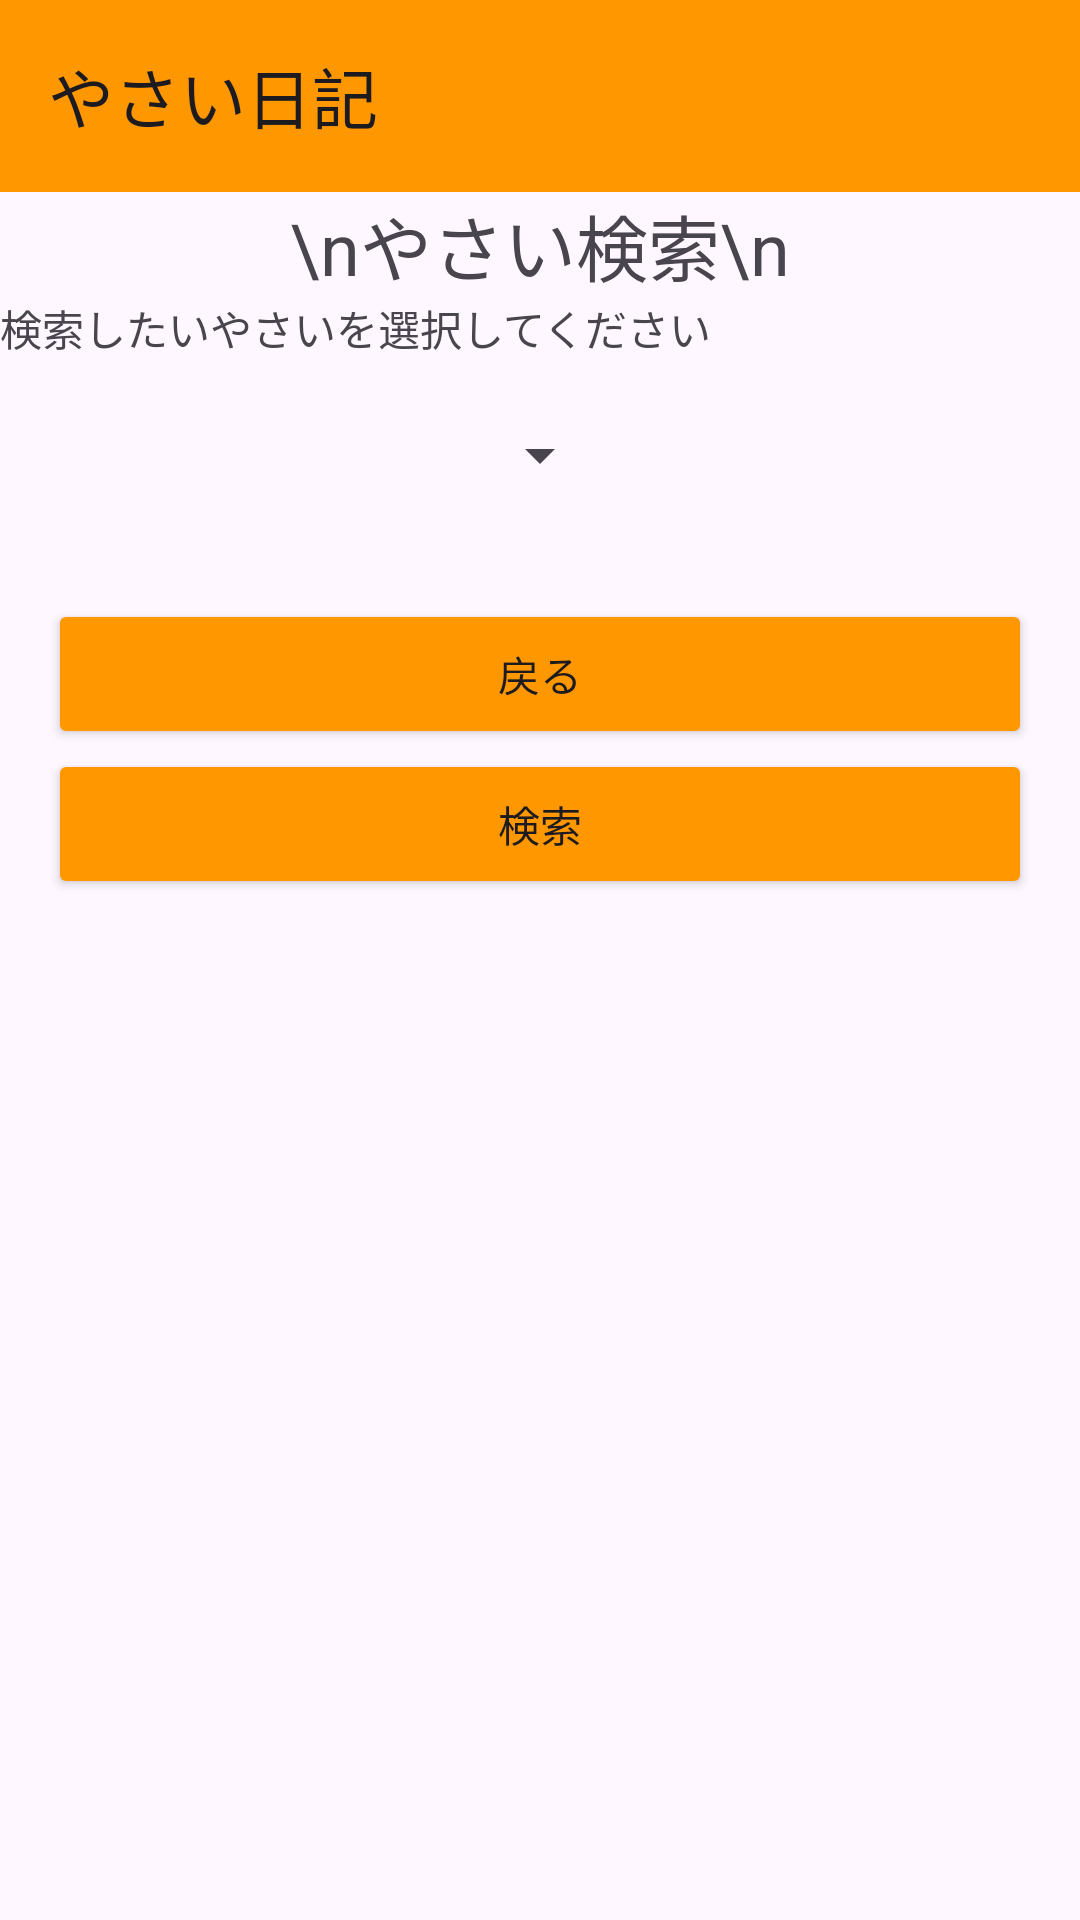

The Android layout XML behind this screen, and the referenced resources:
<!-- AndroidManifest.xml: application theme Theme.Yasainikki -->
<!-- res/layout/activity_blogkensaku.xml -->
<?xml version="1.0" encoding="utf-8"?>
<LinearLayout xmlns:android="http://schemas.android.com/apk/res/android"
    xmlns:app="http://schemas.android.com/apk/res-auto"
    xmlns:tools="http://schemas.android.com/tools"
    android:layout_width="match_parent"
    android:layout_height="match_parent"
    android:orientation="vertical"
    tools:context=".blogsakusei">


    <androidx.appcompat.widget.Toolbar
        android:id="@+id/toolbar"
        android:layout_width="match_parent"
        android:layout_height="wrap_content"
        android:background="#FF9800"
        android:minHeight="?attr/actionBarSize"
        android:theme="?attr/actionBarTheme"
        app:title="やさい日記" />

    <TextView
        android:id="@+id/blogsakusei"
        android:layout_width="wrap_content"
        android:layout_height="wrap_content"
        android:layout_gravity="center"
        android:text="\nやさい検索\n"
        android:textSize="24sp" />


    <LinearLayout
        android:layout_width="match_parent"
        android:layout_height="wrap_content"
        android:orientation="horizontal">

        <TextView
            android:layout_width="wrap_content"
            android:layout_height="wrap_content"
            android:text="検索したいやさいを選択してください"/>
    </LinearLayout>

    <LinearLayout
        android:layout_width="match_parent"
        android:layout_height="wrap_content"
        android:orientation="horizontal"
        android:gravity="center">

    <Spinner
        android:id="@+id/spinner"
        android:layout_width="wrap_content"
        android:layout_height="48dp"
        android:padding="8dp"
        android:layout_margin="8dp"
        android:contextClickable="false" />

    </LinearLayout>


        <ScrollView
            android:layout_width="match_parent"
            android:layout_height="wrap_content">


            <LinearLayout
                android:id="@+id/layout_posts"
                android:layout_width="match_parent"
                android:layout_height="match_parent"
                android:orientation="vertical"
                android:padding="16dp">


                <Button
                    android:id="@+id/blog_button1"
                    android:layout_width="match_parent"
                    android:layout_height="50dp"
                    android:layout_gravity="bottom"
                    android:backgroundTint="#ff9800"
                    android:onClick="blog_button1"
                    android:text="戻る" />

                <Button
                    android:id="@+id/blog_button2"
                    android:layout_width="match_parent"
                    android:layout_height="50dp"
                    android:layout_gravity="bottom"
                    android:backgroundTint="#ff9800"
                    android:onClick="blog_button2"
                    android:text="検索" />

            </LinearLayout>

        </ScrollView>

</LinearLayout>
<!-- resources referenced by this layout -->
<resources>
  <style name="Theme.Yasainikki" parent="Base.Theme.Yasainikki" />
  <style name="Base.Theme.Yasainikki" parent="Theme.Material3.DayNight.NoActionBar">
          
          
      </style>
</resources>
